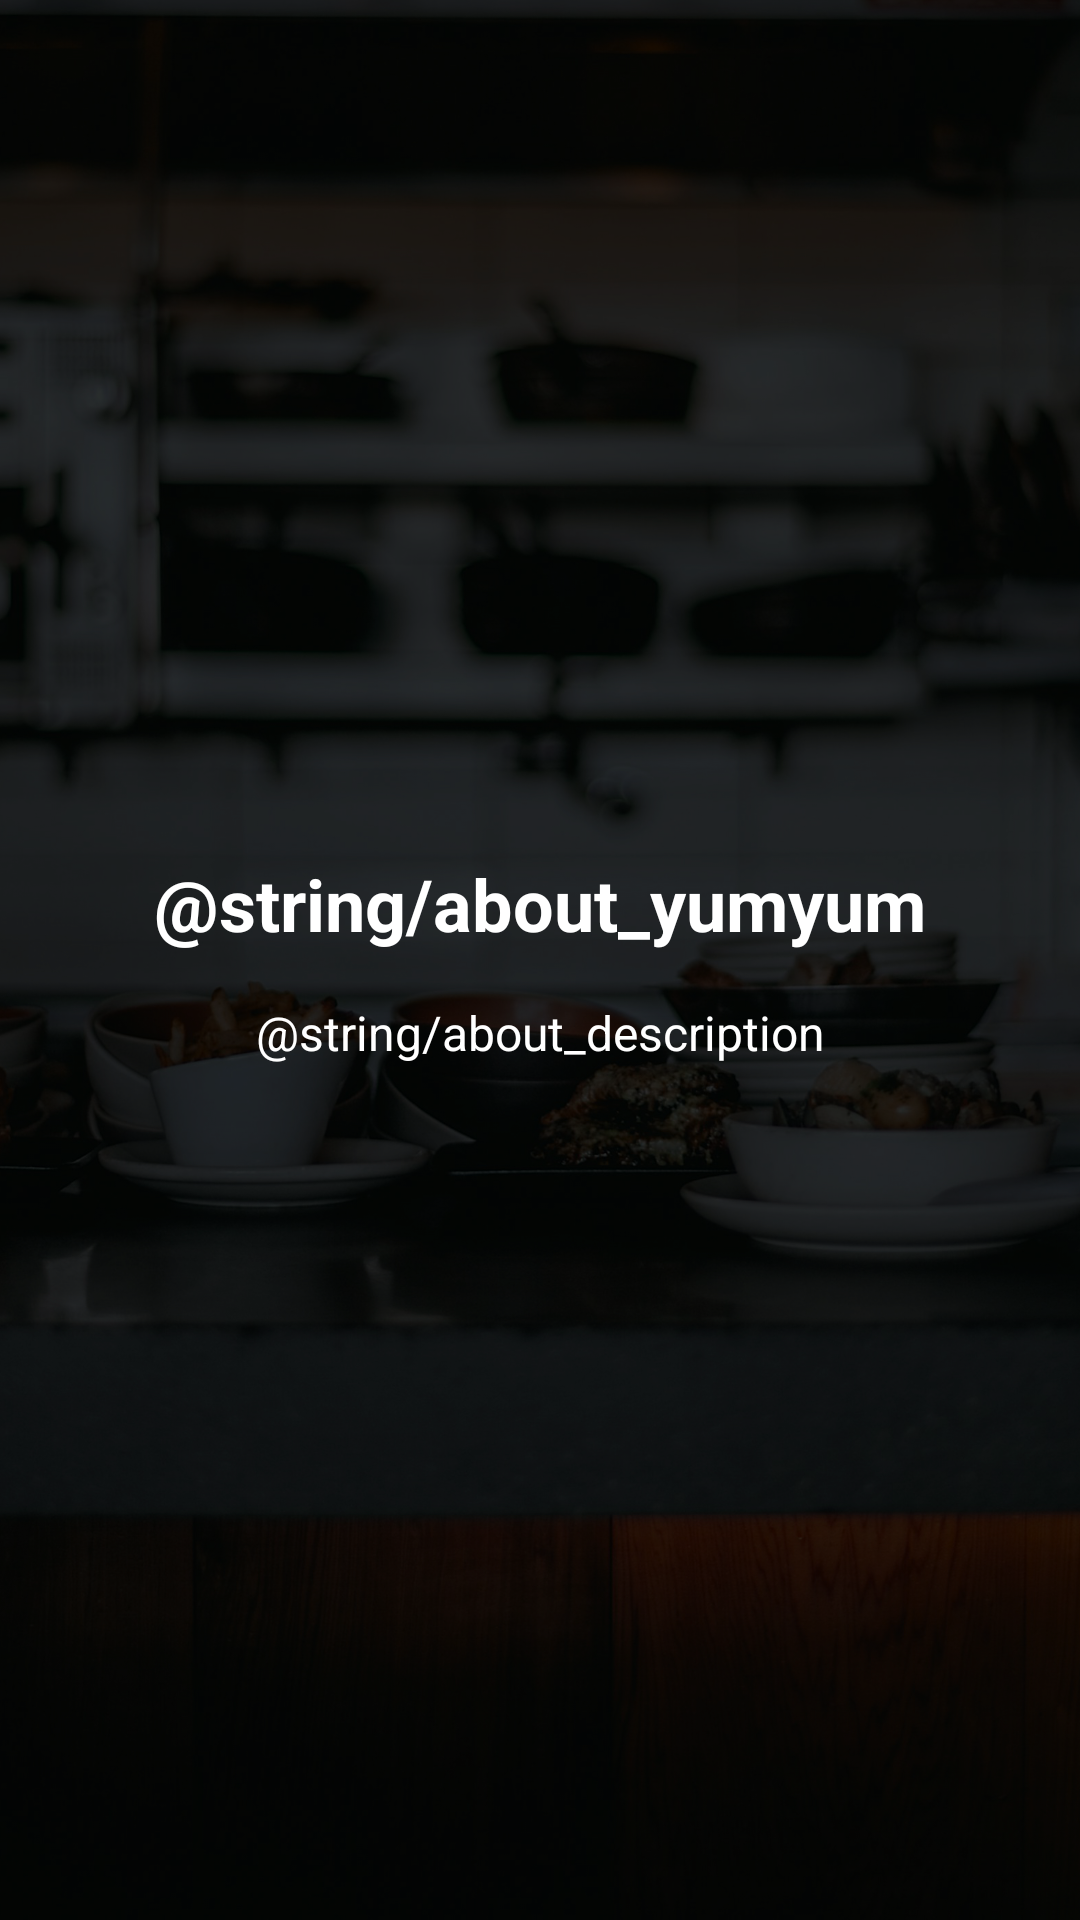

Produce the Android XML layout that renders to this screen, including the resource entries it uses.
<!-- AndroidManifest.xml: application theme Theme.YumYum -->
<!-- res/layout/fragment_about.xml -->
<?xml version="1.0" encoding="utf-8"?>
<FrameLayout xmlns:android="http://schemas.android.com/apk/res/android"
    android:layout_width="match_parent"
    android:layout_height="match_parent"
    android:background="@color/mystic">

    
    <ImageView
        android:id="@+id/backgroundImageView"
        android:layout_width="match_parent"
        android:layout_height="match_parent"
        android:scaleType="centerCrop"
        android:src="@drawable/homeimage1" />

    <View
        android:id="@+id/overlayView"
        android:layout_width="match_parent"
        android:layout_height="match_parent"
        android:background="#80000000" />

    <LinearLayout
        android:layout_width="match_parent"
        android:layout_height="match_parent"
        android:gravity="center"
        android:orientation="vertical"
        android:padding="32dp">

        <TextView
            android:id="@+id/aboutTitleTextView"
            android:layout_width="wrap_content"
            android:layout_height="wrap_content"
            android:layout_marginBottom="16dp"
            android:text="@string/about_yumyum"
            android:textColor="@android:color/white"
            android:textSize="24sp"
            android:textStyle="bold" />

        
        <TextView
            android:id="@+id/aboutDescriptionTextView"
            android:layout_width="match_parent"
            android:layout_height="wrap_content"
            android:text="@string/about_description"
            android:textAlignment="center"
            android:textColor="@android:color/white"
            android:textSize="16sp" />
    </LinearLayout>

</FrameLayout>
<!-- resources referenced by this layout -->
<resources>
  <color name="mystic">#E6EEEE</color>
  <!-- drawable homeimage1: jpg bitmap (drawable, 984934 bytes) -->
  <style name="Theme.YumYum" parent="Base.Theme.YumYum" />
  <style name="Base.Theme.YumYum" parent="Theme.Material3.Light.NoActionBar">
  
      </style>
</resources>
